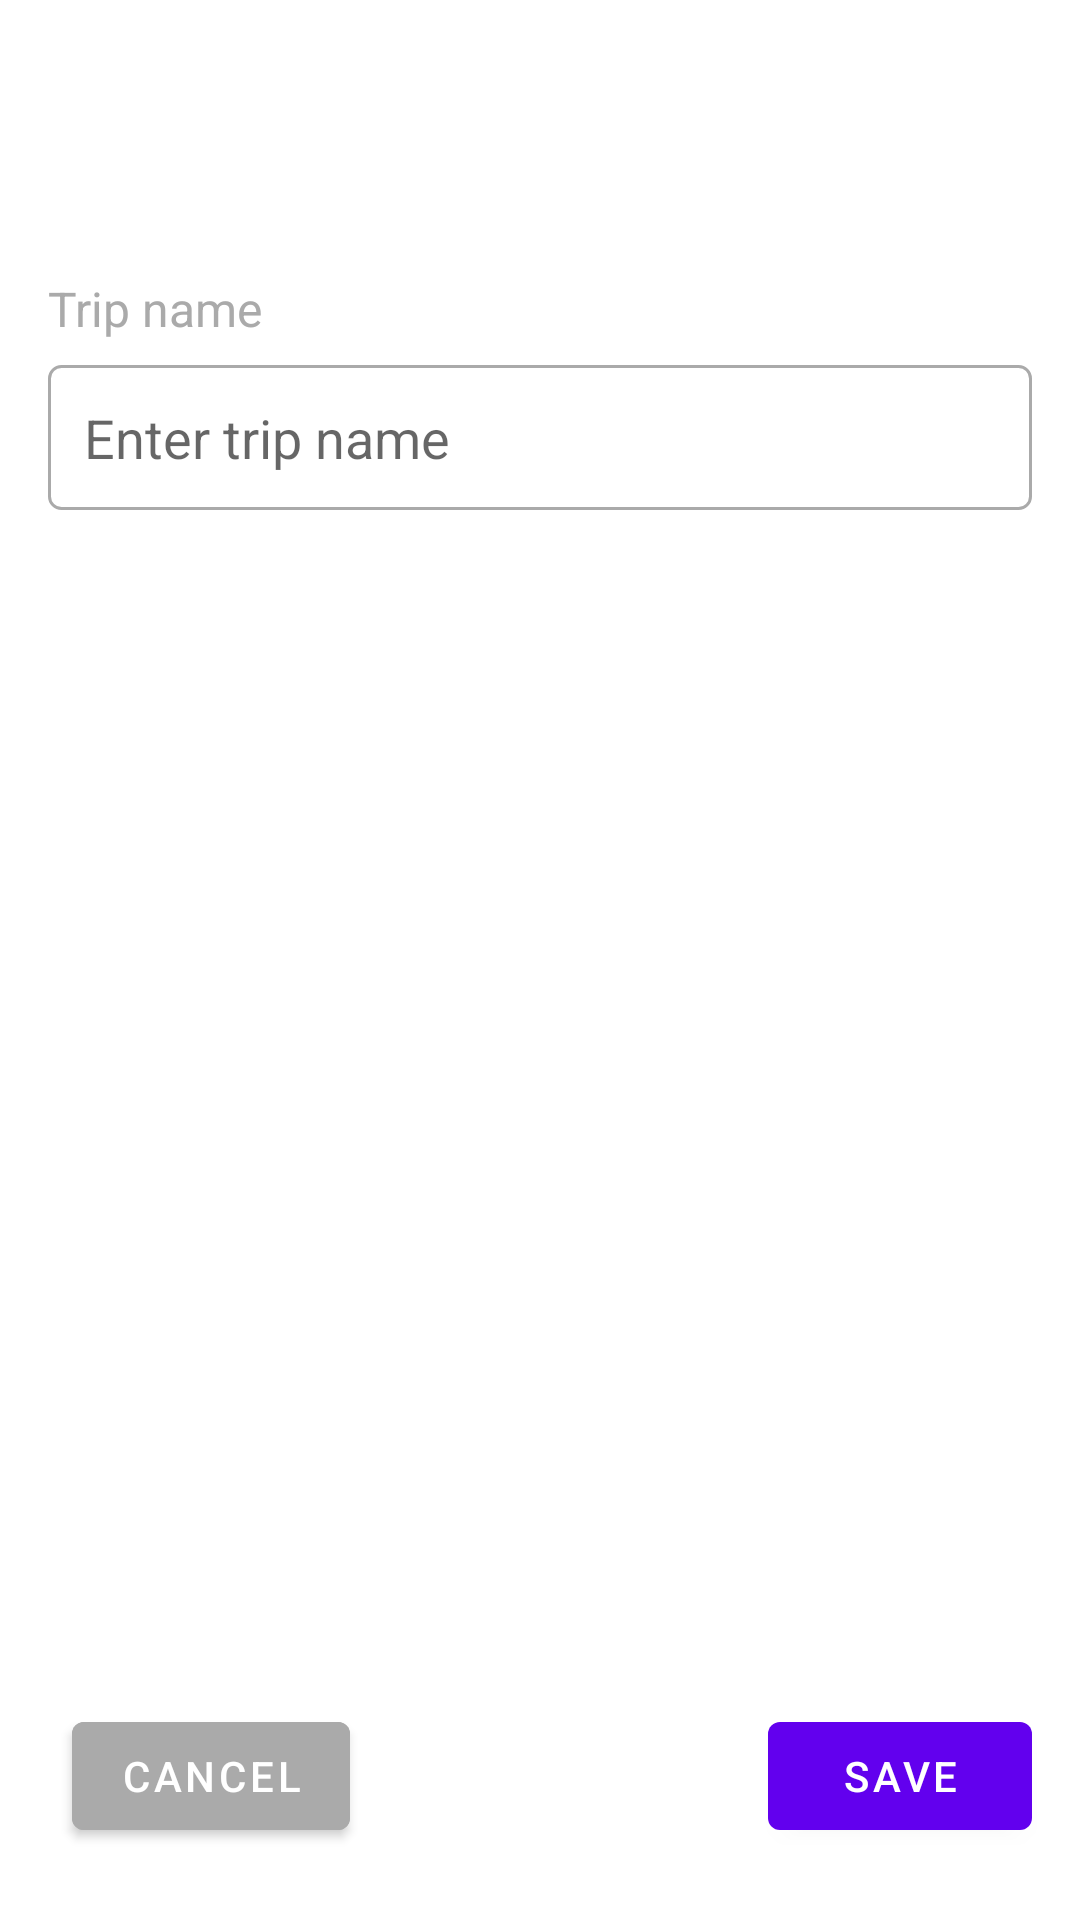

Android layout source for this screen:
<!-- AndroidManifest.xml: application theme Theme.TravelWeather -->
<!-- res/layout/activity_new_trip.xml -->
<?xml version="1.0" encoding="utf-8"?>
<androidx.coordinatorlayout.widget.CoordinatorLayout xmlns:android="http://schemas.android.com/apk/res/android"
    xmlns:app="http://schemas.android.com/apk/res-auto"
    xmlns:tools="http://schemas.android.com/tools"
    android:id="@+id/main"
    android:layout_width="match_parent"
    android:layout_height="match_parent">

  

  
  <androidx.constraintlayout.widget.ConstraintLayout
      android:id="@+id/main_content"
      android:layout_width="match_parent"
      android:layout_height="match_parent"
      app:layout_behavior="@string/appbar_scrolling_view_behavior">

    <LinearLayout
        android:id="@+id/layoutTrip"
        android:layout_width="match_parent"
        android:layout_height="wrap_content"
        android:layout_marginStart="16dp"
        android:layout_marginTop="92dp"
        android:layout_marginEnd="16dp"
        android:gravity="start"
        android:orientation="vertical"
        app:layout_constraintEnd_toEndOf="parent"
        app:layout_constraintHorizontal_bias="0.0"
        app:layout_constraintStart_toStartOf="parent"
        app:layout_constraintTop_toTopOf="parent">

      
      <TextView
          android:layout_width="wrap_content"
          android:layout_height="wrap_content"
          android:layout_marginBottom="8dp"
          android:text="@string/trip_name"
          android:textColor="@android:color/darker_gray"
          android:textSize="16sp" />

      
      <EditText
          android:id="@+id/editTextTrip"
          android:layout_width="match_parent"
          android:layout_height="wrap_content"
          android:background="@drawable/black_border_shape"
          android:hint="@string/enter_trip_name"
          android:inputType="text"
          android:padding="12dp" />

      
      <ImageButton
          android:id="@+id/btnClearTrip"
          android:layout_width="wrap_content"
          android:layout_height="wrap_content"
          android:layout_marginTop="8dp"
          android:background="?attr/selectableItemBackgroundBorderless"
          android:contentDescription="@string/clear" />
    </LinearLayout>

    <com.google.android.material.button.MaterialButton
        android:id="@+id/cancel_button"
        android:layout_width="wrap_content"
        android:layout_height="wrap_content"
        android:layout_marginStart="24dp"
        android:layout_marginBottom="24dp"
        android:onClick="onClick"
        android:text="@string/cancel"
        android:backgroundTint="@android:color/darker_gray"
        app:iconGravity="start"
        app:layout_constraintBottom_toBottomOf="parent"
        app:layout_constraintStart_toStartOf="parent" />

    <com.google.android.material.button.MaterialButton
        android:id="@+id/save_button"
        android:layout_width="wrap_content"
        android:layout_height="wrap_content"
        android:layout_marginEnd="16dp"
        android:layout_marginBottom="24dp"
        android:onClick="onClick"
        android:text="@string/save"
        app:iconGravity="start"
        app:layout_constraintBottom_toBottomOf="parent"
        app:layout_constraintEnd_toEndOf="parent" />

  </androidx.constraintlayout.widget.ConstraintLayout>

</androidx.coordinatorlayout.widget.CoordinatorLayout>
<!-- resources referenced by this layout -->
<resources>
  <!-- drawable black_border_shape (drawable) -->
  <?xml version="1.0" encoding="utf-8"?>
  <shape xmlns:android="http://schemas.android.com/apk/res/android">
      <solid android:color="@android:color/white" />
      <stroke android:width="1dp" android:color="@android:color/darker_gray" />
      <corners android:radius="4dp" />
  </shape>
  <string name="cancel">Cancel</string>
  <string name="clear">Clear</string>
  <string name="enter_trip_name">Enter trip name</string>
  <string name="save">Save</string>
  <string name="trip_name">Trip name</string>
  <style name="Theme.TravelWeather" parent="Theme.MaterialComponents.DayNight.DarkActionBar">
          
          <item name="colorPrimary">@color/purple_500</item>
          <item name="colorPrimaryVariant">@color/purple_700</item>
          <item name="colorOnPrimary">@color/white</item>
          
          <item name="colorSecondary">@color/teal_200</item>
          <item name="colorSecondaryVariant">@color/teal_700</item>
          <item name="colorOnSecondary">@color/black</item>
          
          <item name="android:statusBarColor">?attr/colorPrimaryVariant</item>
          
      </style>
  <!-- not gathered from this repository: default colours our renderer supplied (Android Studio template values) -->
  <color name="purple_500">#FF6200EE</color>
  <color name="purple_700">#FF3700B3</color>
  <color name="teal_200">#FF03DAC5</color>
  <color name="teal_700">#FF018786</color>
  <color name="black">#FF000000</color>
  <color name="white">#FFFFFFFF</color>
</resources>
